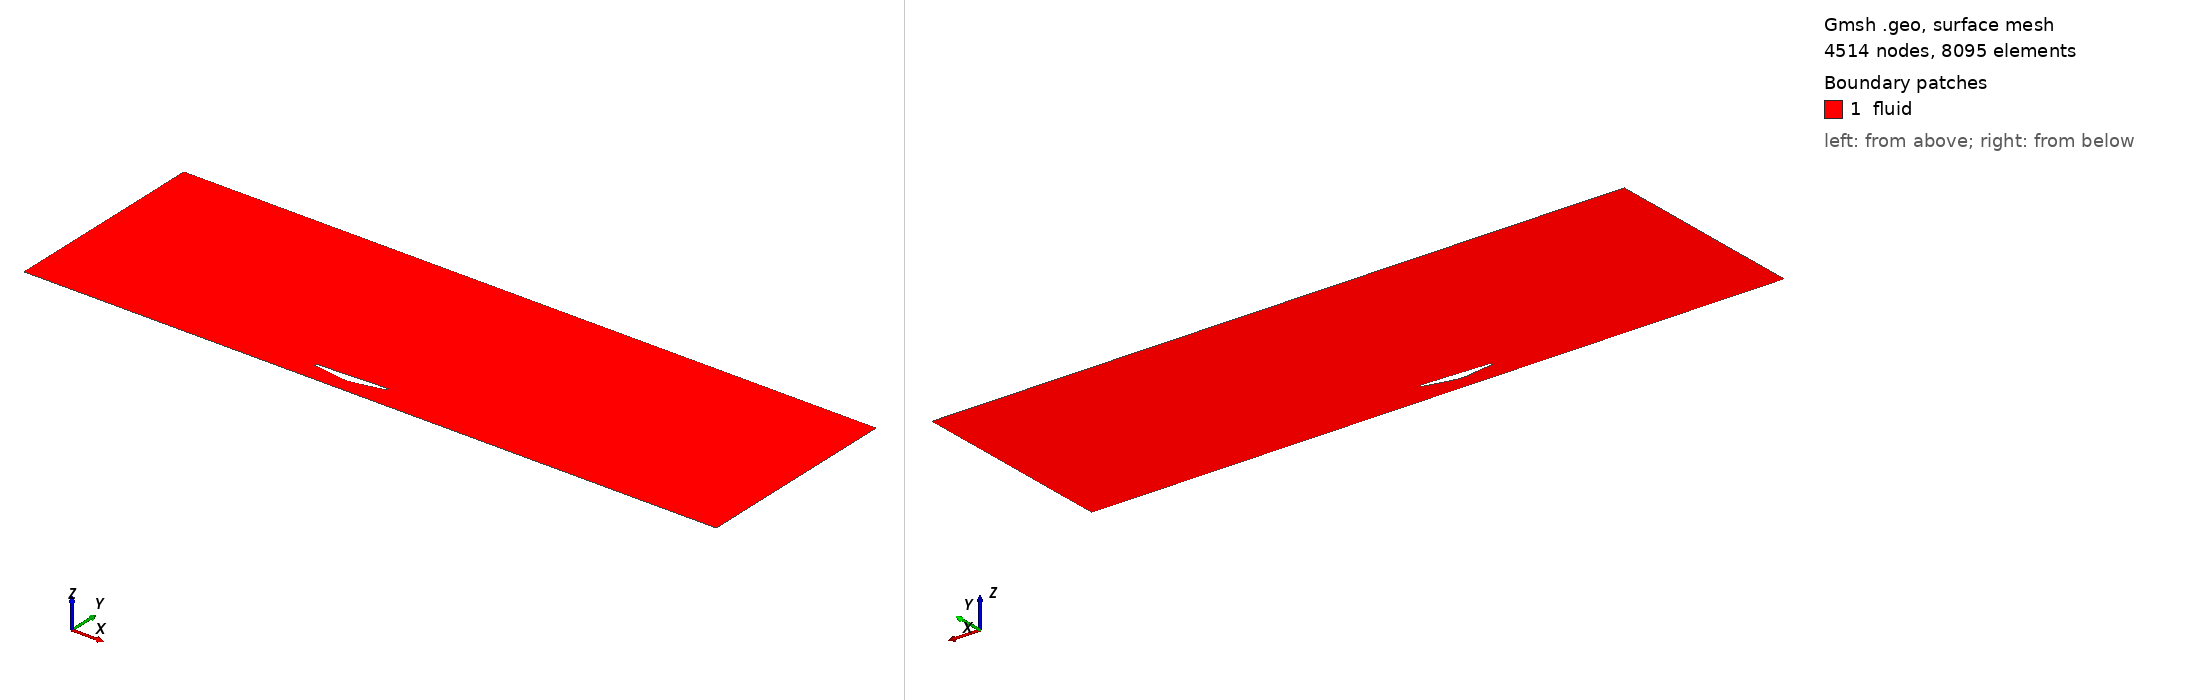

Gmsh geometry script, surface-meshed: 4514 nodes, 8095 surface elements. Boundary patches (legend numbers): 1 fluid. Left view from above one corner, right view from below the opposite corner. Legend entries are the model's physical surfaces. The drawing asked Gmsh for element sizes between 1% and 20% of the model's largest extent; the script's own settings can give other sizes.

=== geometry.geo (drawn) ===
// MPP parameterized 2-D Venturi underfloor.
L = 1.0;
h = 0.2;
lc = 0.04;
th = 0.04;
hin = 0.26;
hout = 0.30000000000000004;
xt = 0.45;
xd = 0.55;
xmin = -4.0;
xmax = 6.0;
ztop = 3.0;

// Outer farfield, counter-clockwise.
Point(1) = {xmin, 0, 0, lc};
Point(2) = {xmax, 0, 0, lc};
Point(3) = {xmax, ztop, 0, lc};
Point(4) = {xmin, ztop, 0, lc};
Line(1) = {1, 2}; // moving ground
Line(2) = {2, 3}; // outlet
Line(3) = {3, 4}; // upper farfield
Line(4) = {4, 1}; // inlet

// Closed solid body. Lower contour runs nose to tail and contains the throat.
Point(10) = {0.00*L, hin, 0, lc/5};
Point(11) = {0.15*L, hin-0.25*(hin-h), 0, lc/5};
Point(12) = {xt, h, 0, lc/6};
Point(13) = {xd, h, 0, lc/6};
Point(14) = {1.00*L, hout, 0, lc/5};
Spline(10) = {10, 11, 12, 13, 14};
Point(15) = {1.00*L, hout+th, 0, lc/4};
Point(16) = {0.00*L, hin+th, 0, lc/4};
Line(11) = {14, 15};
Line(12) = {15, 16};
Line(13) = {16, 10};

Curve Loop(20) = {1, 2, 3, 4};
Curve Loop(21) = {10, 11, 12, 13};
Plane Surface(30) = {20, 21};

Physical Curve("ground") = {1};
Physical Curve("outlet") = {2};
Physical Curve("farfield") = {3};
Physical Curve("inlet") = {4};
Physical Curve("body") = {10, 11, 12, 13};
Physical Surface("fluid") = {30};

// Boundary-layer field on all solid-body curves.
Field[1] = BoundaryLayer;
Field[1].CurvesList = {10, 11, 12, 13};
Field[1].Size = 2e-05;
Field[1].Thickness = 0.012;
Field[1].Ratio = 1.18;
Field[1].Quads = 1;
BoundaryLayer Field = 1;

Mesh.CharacteristicLengthMin = 2e-05;
Mesh.CharacteristicLengthMax = lc;
Mesh.Algorithm = 6;
Mesh.Smoothing = 10;
